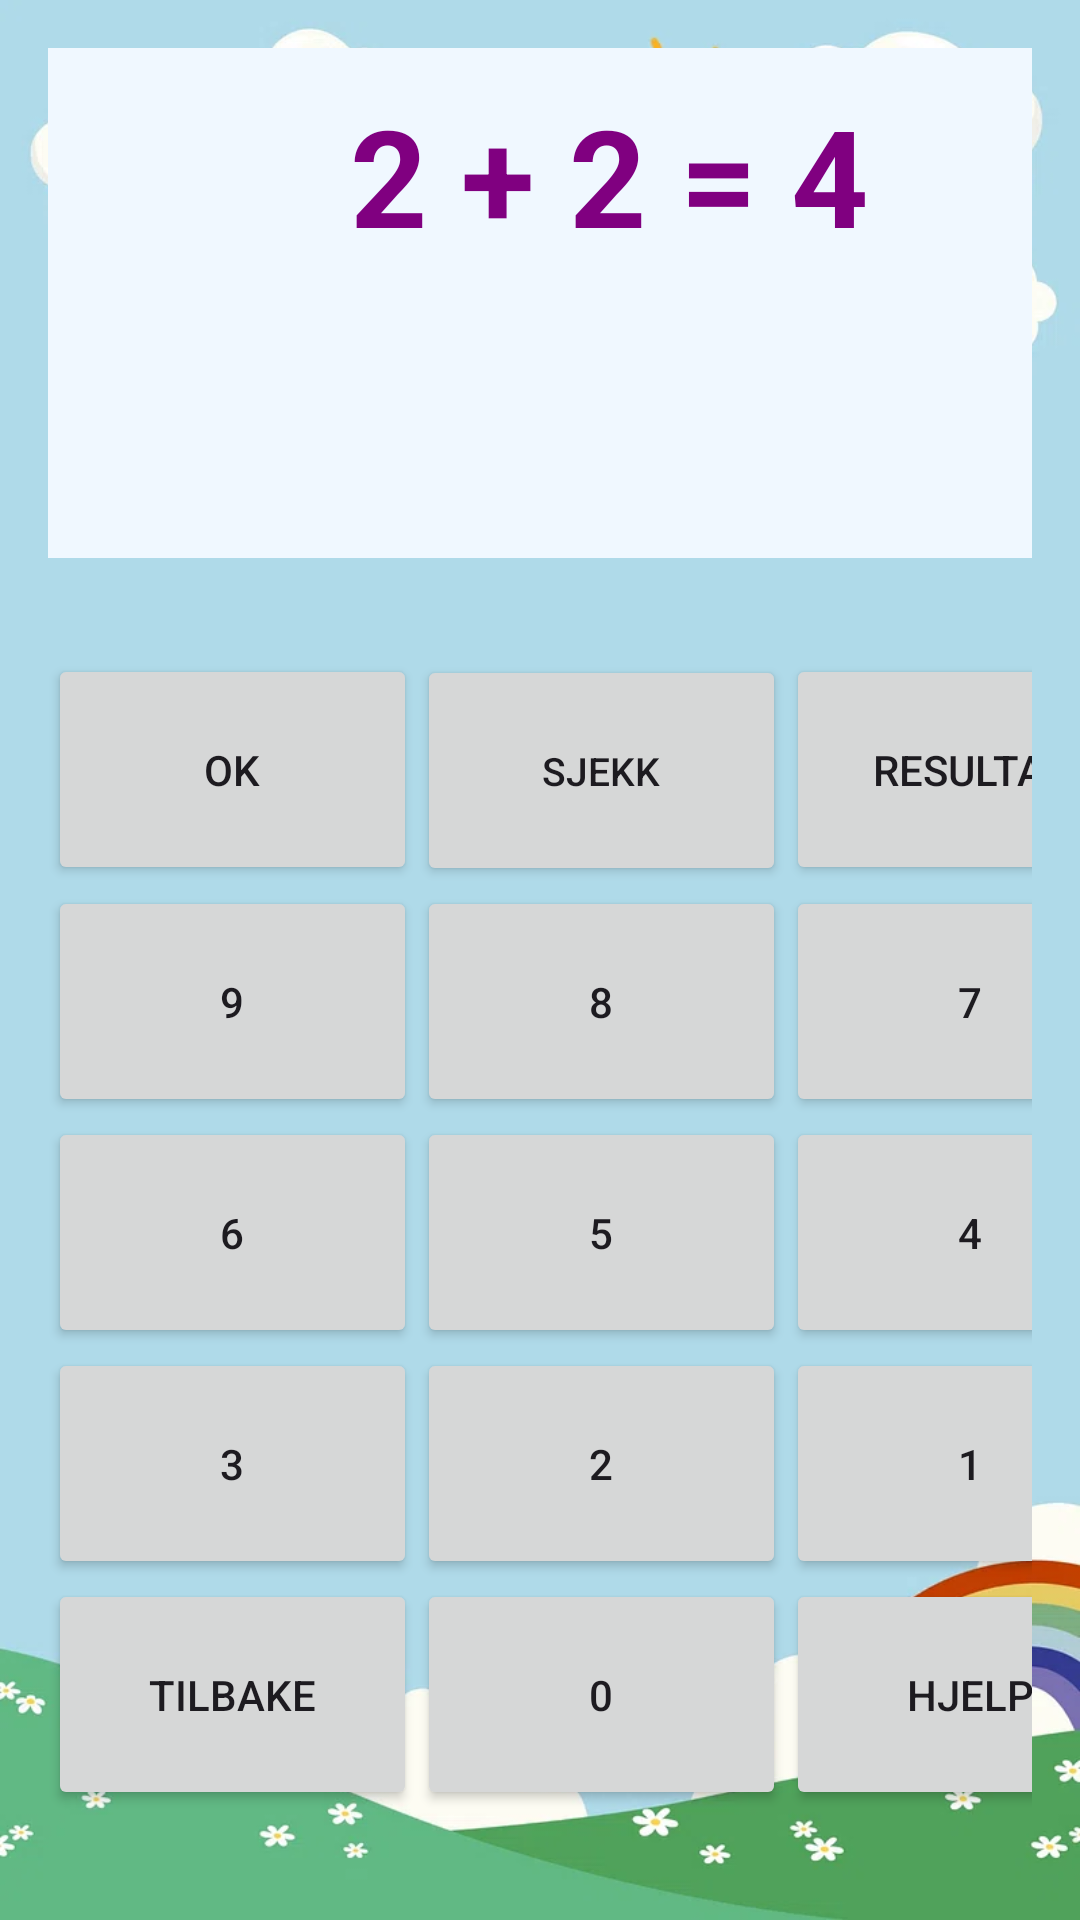

The Android layout XML behind this screen, and the referenced resources:
<!-- AndroidManifest.xml: application theme Theme.S336154_Mappe1 -->
<!-- res/layout/spill_aktivitet.xml -->
<?xml version="1.0" encoding="utf-8"?>
<RelativeLayout
    xmlns:android="http://schemas.android.com/apk/res/android"
    xmlns:app="http://schemas.android.com/apk/res-auto"
    xmlns:tools="http://schemas.android.com/tools"
    android:layout_width="match_parent"
    android:layout_height="match_parent"
    android:padding="16dp"
    tools:context=".MainActivity"
    android:background="@drawable/img"
    android:orientation="vertical">


    <GridLayout
        android:id="@+id/gridRegnStykke"
        android:layout_width="378dp"
        android:layout_height="175dp"
        android:columnCount="1"
        android:rowCount="2">



        <TextView
            android:id="@+id/tekst_regnstykke"
            android:layout_width="374dp"
            android:layout_height="85dp"
            android:layout_row="0"
            android:layout_column="0"
            android:background="#F0F8FF"
            android:gravity="center"
            android:text="@string/tekst_regnstykke"
            android:textColor="#800080"
            android:textSize="45sp"
            android:textStyle="bold" />

        <EditText
            android:id="@+id/res_textView"
            android:layout_width="374dp"
            android:layout_height="85dp"
            android:layout_row="1"
            android:layout_column="0"
            android:background="#F0F8FF"
            android:gravity="center"
            android:textColor="#006400"
            android:textSize="45sp"
            android:textStyle="bold"
            android:inputType="number"/>

    </GridLayout>


    <GridLayout
        android:layout_width="392dp"
        android:layout_height="396dp"
        android:layout_below="@id/gridRegnStykke"
        android:layout_marginTop="27dp"
        android:columnCount="3"
        android:rowCount="5">


        <Button
            android:id="@+id/avsluttSpill"
            android:layout_width="123dp"
            android:layout_height="77dp"
            android:layout_row="4"
            android:layout_column="0"
            android:text="@string/avslutt_spill" />

        <Button
            android:id="@+id/hjelpSpill"
            android:layout_width="123dp"
            android:layout_height="77dp"
            android:layout_row="4"
            android:layout_column="2"
            android:text="@string/hjelp_spill" />

        <Button
            android:id="@+id/buttonCheck"
            android:layout_width="123dp"
            android:layout_height="77dp"
            android:layout_row="0"
            android:layout_column="1"
            android:textSize="13sp"
            android:text="@string/button_check" />

        <Button
            android:id="@+id/buttonRes"
            android:layout_width="123dp"
            android:layout_height="77dp"
            android:layout_row="0"
            android:layout_column="2"
            android:text="@string/button_res" />


        <Button
            android:id="@+id/buttonOK"
            android:layout_width="123dp"
            android:layout_height="77dp"
            android:layout_row="0"
            android:layout_column="0"
            android:text="@string/button_ok" />

        <Button
            android:id="@+id/button0"
            android:layout_width="123dp"
            android:layout_height="77dp"
            android:layout_row="4"
            android:layout_column="1"
            android:text="0" />

        <Button
            android:id="@+id/button1"
            android:layout_width="123dp"
            android:layout_height="77dp"
            android:layout_row="3"
            android:layout_column="2"
            android:text="1" />

        <Button
            android:id="@+id/button2"
            android:layout_width="123dp"
            android:layout_height="77dp"
            android:layout_row="3"
            android:layout_column="1"
            android:text="2" />

        <Button
            android:id="@+id/button3"
            android:layout_width="123dp"
            android:layout_height="77dp"
            android:layout_row="3"
            android:layout_column="0"
            android:text="3" />

        <Button
            android:id="@+id/button6"
            android:layout_width="123dp"
            android:layout_height="77dp"
            android:layout_row="2"
            android:layout_column="0"
            android:text="6" />

        <Button
            android:id="@+id/button5"
            android:layout_width="123dp"
            android:layout_height="77dp"
            android:layout_row="2"
            android:layout_column="1"
            android:text="5" />

        <Button
            android:id="@+id/button7"
            android:layout_width="123dp"
            android:layout_height="77dp"
            android:layout_row="1"
            android:layout_column="2"
            android:text="7" />

        <Button
            android:id="@+id/button4"
            android:layout_width="123dp"
            android:layout_height="77dp"
            android:layout_row="2"
            android:layout_column="2"
            android:text="4" />

        <Button
            android:id="@+id/button9"
            android:layout_width="123dp"
            android:layout_height="77dp"
            android:layout_row="1"
            android:layout_column="0"
            android:text="9" />

        <Button
            android:id="@+id/button8"
            android:layout_width="123dp"
            android:layout_height="77dp"
            android:layout_row="1"
            android:layout_column="1"
            android:text="8" />

    </GridLayout>
</RelativeLayout>
<!-- resources referenced by this layout -->
<resources>
  <!-- drawable img: png bitmap (drawable, 216733 bytes) -->
  <string name="avslutt_spill"> Tilbake </string>
  <string name="button_check"> Sjekk </string>
  <string name="button_ok"> OK </string>
  <string name="button_res"> Resultat </string>
  <string name="hjelp_spill"> Hjelp </string>
  <string name="tekst_regnstykke"> 2 + 2 = 4</string>
  <style name="Theme.S336154_Mappe1" parent="Base.Theme.S336154_Mappe1" />
  <style name="Base.Theme.S336154_Mappe1" parent="Theme.Material3.DayNight.NoActionBar">
          
          
      </style>
</resources>
